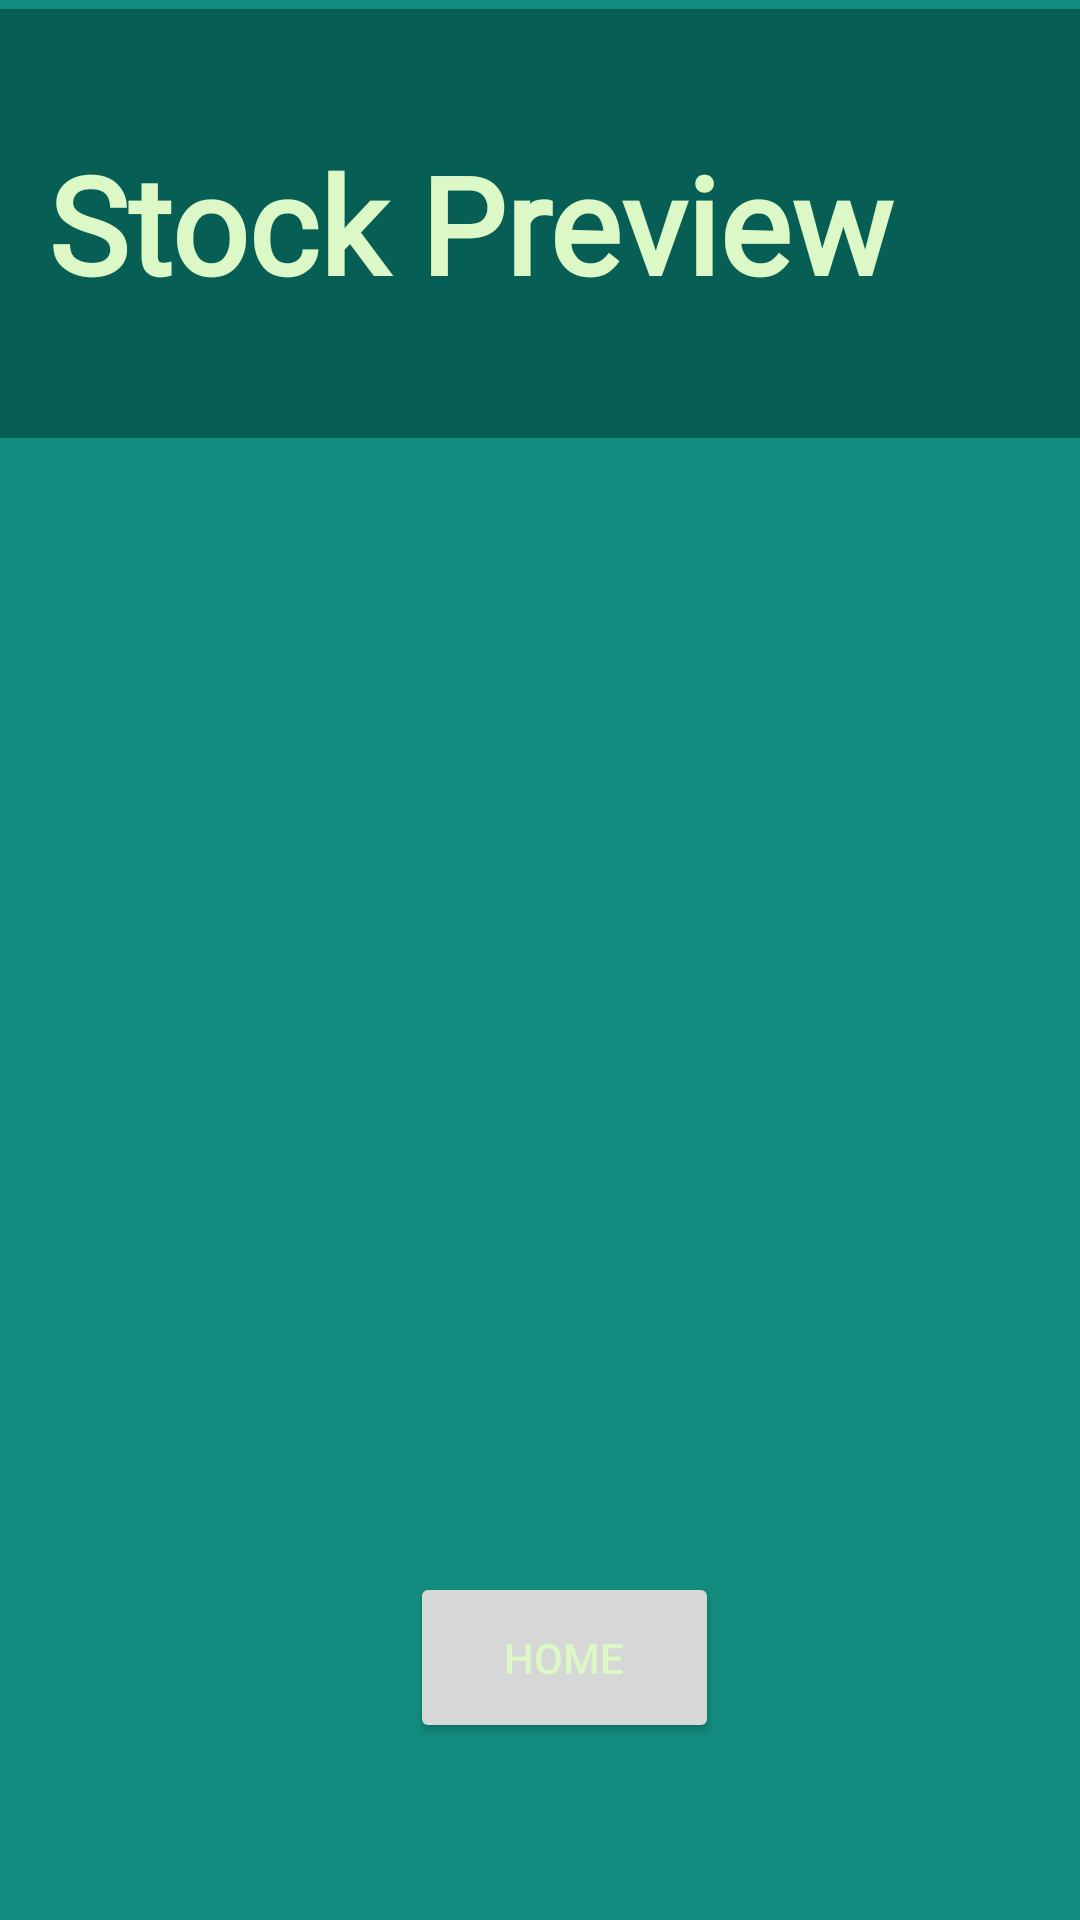

Produce the Android XML layout that renders to this screen, including the resource entries it uses.
<!-- AndroidManifest.xml: application theme Theme.AS1 -->
<!-- res/layout/stock_preview.xml -->
<?xml version="1.0" encoding="utf-8"?>
<androidx.constraintlayout.widget.ConstraintLayout xmlns:android="http://schemas.android.com/apk/res/android"
    xmlns:app="http://schemas.android.com/apk/res-auto"
    xmlns:tools="http://schemas.android.com/tools"
    android:layout_width="match_parent"
    android:layout_height="match_parent"
    android:background="@color/background"
>

    <TextView
        android:id="@+id/StockPage_title"
        style="@style/Widget.AppCompat.AutoCompleteTextView"
        android:layout_width="408dp"
        android:layout_height="143dp"
        android:background="@color/darkBack"
        android:ems="10"
        android:fontFamily="@font/advent_pro_medium"
        android:inputType="text"
        android:singleLine="false"
        android:text="Stock Preview"
        android:textAlignment="center"
        android:textAppearance="@style/TextAppearance.AppCompat.Display2"
        android:textColor="#dcf8c6"
        android:textStyle="bold"
        android:typeface="normal"
        app:layout_constraintBottom_toBottomOf="parent"
        app:layout_constraintEnd_toEndOf="parent"
        app:layout_constraintTop_toTopOf="parent"
        app:layout_constraintVertical_bias="0.006" />

    <Button
        android:id="@+id/toHome_btn"
        android:layout_width="103dp"
        android:layout_height="57dp"
        android:text="Home"
        android:textColor="@color/txtclr"
        app:layout_constraintBottom_toBottomOf="parent"
        app:layout_constraintEnd_toEndOf="parent"
        app:layout_constraintHorizontal_bias="0.532"
        app:layout_constraintStart_toStartOf="parent"
        app:layout_constraintTop_toTopOf="parent"
        app:layout_constraintVertical_bias="0.899" />
</androidx.constraintlayout.widget.ConstraintLayout>
<!-- resources referenced by this layout -->
<resources>
  <color name="background">#128c7e</color>
  <color name="darkBack">#075e54</color>
  <color name="txtclr">#dcf8c6</color>
  <style name="Theme.AS1" parent="Theme.MaterialComponents.DayNight.NoActionBar">
          
          <item name="colorPrimary">@color/purple_500</item>
          <item name="colorPrimaryVariant">@color/purple_700</item>
          <item name="colorOnPrimary">@color/white</item>
          
          <item name="colorSecondary">@color/teal_200</item>
          <item name="colorSecondaryVariant">@color/teal_700</item>
          <item name="colorOnSecondary">@color/black</item>
          
          <item name="android:statusBarColor">@color/darkBack</item>
          
      </style>
  
      //makes component a circle
  <color name="purple_500">#FF6200EE</color>
  <color name="purple_700">#FF3700B3</color>
  <color name="white">#FFFFFFFF</color>
  <color name="teal_200">#FF03DAC5</color>
  <color name="teal_700">#FF018786</color>
  <color name="black">#FF000000</color>
</resources>
